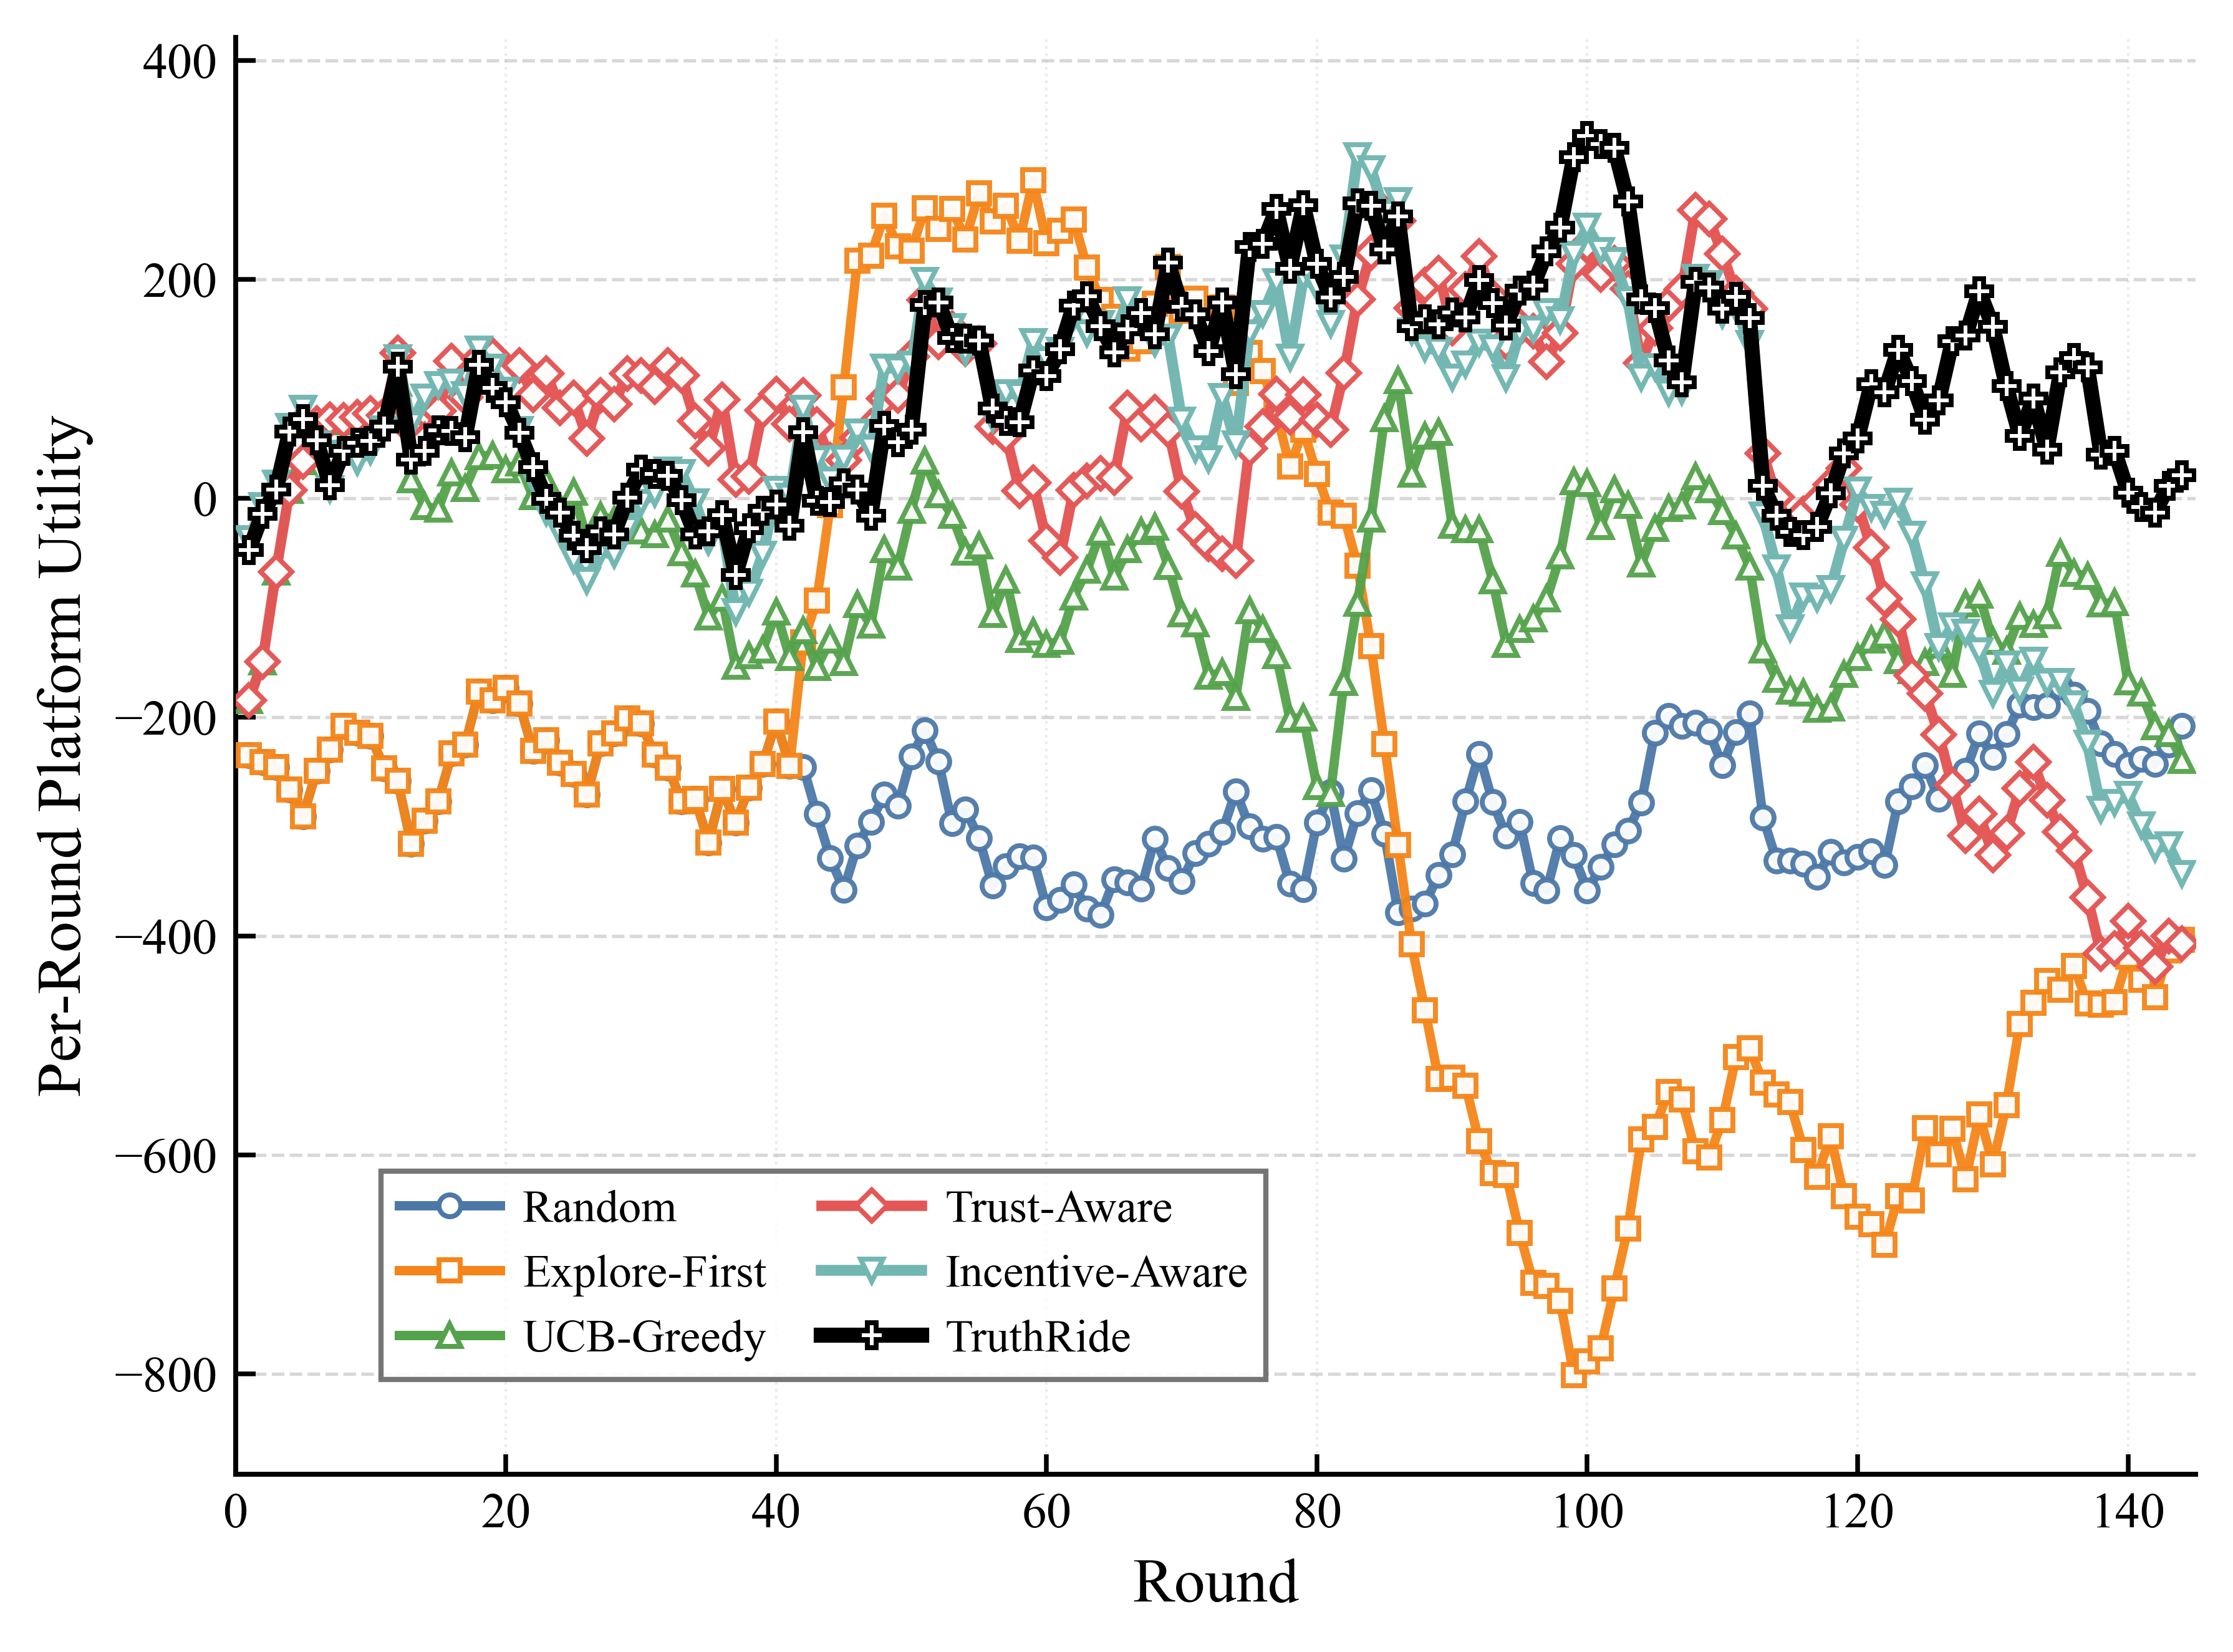

Source data for this figure (header and first rows):
round, random, epsilon_first, cmab, cmab_trust, cmab_trust_pgrd, truthride
1, -234.9, -234.9, -184.6, -184.6, -37.41, -47.41
2, -241.5, -241.5, -149.3, -149.3, -6.923, -14.42
3, -245.6, -245.6, -67.44, -67.44, 13.57, 7.569
4, -266.1, -266.1, 7.05, 7.05, 65.16, 60.91
5, -290.6, -290.6, 33.37, 33.37, 81.69, 72.16
6, -249.4, -249.4, 67.36, 67.99, 49.69, 52.73
7, -229.8, -229.8, 70.29, 71.77, 8.495, 11.54
8, -208.2, -208.2, 69.78, 71.25, 40.67, 43.22
9, -214.4, -214.4, 69.84, 74.12, 33.56, 50.83
10, -217.2, -217.2, 74.91, 77.41, 43.07, 52
11, -246.7, -246.7, 74.92, 75.41, 63.09, 65.1
12, -258.3, -258.3, 105.1, 132.5, 127.9, 120.1
13, -316, -316, 16.67, 63.05, 67.51, 35.01
14, -294.9, -294.9, -7.794, 53.14, 92.15, 43.12
15, -276.9, -276.9, -9.67, 79.68, 103.8, 62.14
16, -233.5, -233.5, 23.11, 125.3, 106, 61.44
17, -225.1, -225.1, 9.113, 92.08, 94.47, 55.91
18, -176.5, -176.5, 38.17, 127.5, 136, 121.5
19, -184.9, -184.9, 39.2, 130.3, 119.5, 100.6
20, -173.6, -173.6, 25.79, 114.6, 98.16, 87.67
21, -187.6, -187.6, 32.13, 121, 62.28, 59.84
22, -230.7, -230.7, 1.415, 94.38, 17.54, 28.36
23, -221.2, -221.2, 15.12, 114.1, -12.56, -0.6093
24, -241.9, -241.9, -8.426, 82.29, -31.14, -13.27
25, -252.3, -252.3, 5.487, 91.8, -56.28, -34.59
26, -271.1, -271.1, -37.72, 54.82, -75.36, -45.81
27, -224.1, -224.1, -15.91, 93.92, -48.86, -30.46
28, -215.2, -215.2, -20.33, 85.6, -51.41, -33.08
29, -201.5, -201.5, -18.98, 113.7, -28.13, 0.6722
30, -205.7, -205.7, -29.95, 112, -3.872, 25.82
31, -234.1, -234.1, -33.16, 102, 4.272, 22.16
32, -246.3, -246.3, -19.05, 121.1, 25.74, 20.62
33, -277.3, -277.3, -49.96, 112.4, 23.16, -1.939
34, -274.6, -274.6, -69.23, 70.47, -3.554, -33.32
35, -314.5, -314.5, -108.6, 45.34, -39.51, -30.31
36, -265.6, -265.6, -91.6, 89.94, -24.66, -15.63
37, -296.6, -296.6, -153.6, 16.75, -104, -70.22
38, -264.8, -264.8, -144, 19.82, -86.37, -27.34
39, -243.1, -243.1, -138.6, 80.26, -51.44, -11.51
40, -204, -204, -103.7, 95.1, 7.543, -5.699
41, -244.7, -244.7, -145.5, 67.81, 1.658, -25.02
42, -245.7, -131.5, -120.9, 93.77, 81.64, 60.21
43, -288.7, -93.69, -154.7, 67.29, 35.93, -2.209
44, -329.1, -6.325, -129.3, 34.78, 16.24, -3.303
45, -357.7, 101.5, -150, 34.34, 36.54, 13.44
46, -317.5, 216.8, -97.29, 55.31, 60.43, 7.648
47, -295.6, 221.7, -115.8, 65.08, 45.25, -16.04
48, -271, 258.1, -47.14, 90.81, 119.7, 66.13
49, -281, 230.1, -62.84, 93.59, 117.9, 51.21
50, -236.2, 226.1, -10.93, 129, 122.1, 62.73
51, -212.4, 264.7, 33.91, 181.3, 198.7, 176.4
52, -240.5, 246.2, 3.297, 142.6, 179.8, 179
53, -296.9, 264.5, -15.55, 154.9, 156.4, 146.3
54, -284.8, 236.4, -49.01, 136.5, 133.6, 145.8
55, -310.5, 278.2, -43.32, 140.9, 135, 144.2
56, -353.8, 252.6, -106, 65.62, 73.18, 81.94
57, -336.5, 267.3, -74.67, 57.63, 96.13, 70.24
58, -326.9, 235.2, -128.7, 6.765, 94.51, 69.12
59, -328.4, 290.5, -121.9, 14.01, 142.8, 116.5
60, -373.9, 233.1, -133.6, -39, 126.5, 111.5
... 84 more rows
